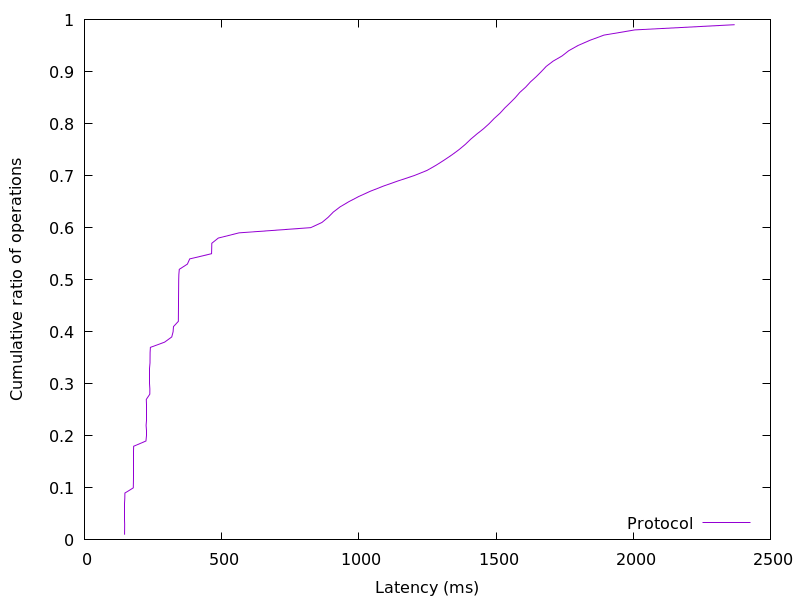

The table this chart was drawn from, first rows:
146.124544, 0.01
146.4, 0.02
146.5, 0.03
146.6, 0.04
146.7, 0.05
146.8, 0.06
146.9, 0.07
147.1, 0.08
147.4, 0.09
178.1, 0.1
178.4, 0.11
178.5, 0.12
178.6, 0.13
178.7, 0.14
178.8, 0.15
178.9, 0.16
179, 0.17
179.2, 0.18
224.1, 0.19
224.4, 0.2
224.6, 0.21
224.7, 0.22
224.8, 0.23
224.9, 0.24
225, 0.25
225.1, 0.26
225.5, 0.27
238.1, 0.28
238.3, 0.29
238.5, 0.3
238.6, 0.31
238.6, 0.32
238.7, 0.33
238.9, 0.34
239, 0.35
239.2, 0.36
240.3, 0.37
292.1, 0.38
318.1, 0.39
323, 0.4
324.5, 0.41
342.3, 0.42
342.5, 0.43
342.6, 0.44
342.7, 0.45
342.8, 0.46
342.9, 0.47
343, 0.48
343.2, 0.49
343.5, 0.5
344.1, 0.51
345.7, 0.52
375.2, 0.53
383.5, 0.54
463.2, 0.55
463.7, 0.56
464.2, 0.57
487.7, 0.58
563.5, 0.59
824.6, 0.6
865.6, 0.61
... 38 more rows
